The GitHub repository BeObm/PlantGraphNet contains a labelled image folder "images" with 10 categories: amm, calluna, empetrum, grass, lichens, myrica, non-vegetation, rosa rugosa, salix, trees. Examples follow, each with its label.

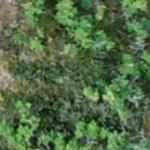
Label: rosa rugosa

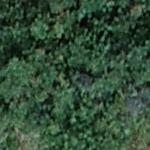
Label: myrica

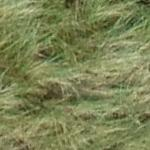
Label: amm

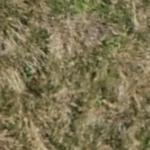
Label: grass

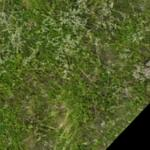
Label: empetrum

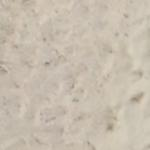
Label: non-vegetation
